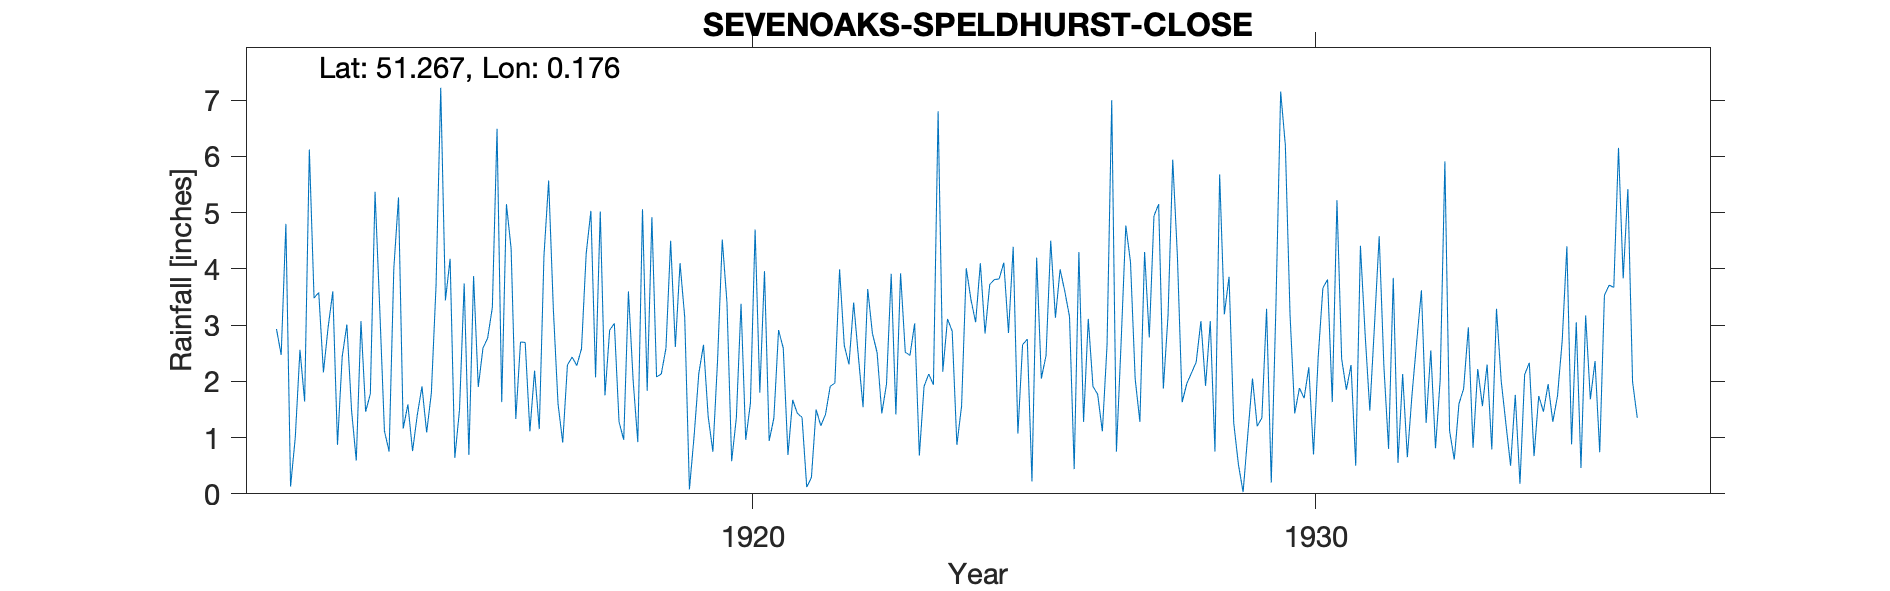

Data behind this chart, as committed beside it:
SEVENOAKS-SPELDHURST-CLOSE, , , , , , , , , , , , , , , , , , , , , , , 
Grid ref, TQ5191554242, Long, 0.1762, Lat, 51.27, Elevation, 470, ft, , , , , , , , , , , , , , , 
Station no, 379, , , , , , , , , , , , , , , , , , , , , , 
, 1910, 1911, 1912, 1913, 1914, 1915, 1916, 1917, 1918, 1919, 1920, 1921, 1922, 1923, 1924, 1925, 1926, 1927, 1928, 1929, 1930, 1931, 1932
January, , , 2.93, 3.6, 0.75, 3.44, 1.63, 1.6, 3.03, 4.5, 3.4, 2.59, 3.99, 1.41, 2.89, 2.86, 3.6, 2.69, 4.22, 1.26, 3.19, 1.85, 2.13
February, , , 2.47, 0.87, 4, 4.18, 5.15, 0.91, 1.28, 2.61, 0.58, 0.69, 2.64, 3.92, 0.87, 4.39, 3.15, 4.77, 1.63, 0.52, 1.43, 2.29, 0.65
March, , , 4.8, 2.44, 5.27, 0.64, 4.36, 2.29, 0.96, 4.1, 1.35, 1.67, 2.3, 2.52, 1.56, 1.07, 0.44, 4.12, 1.96, 0.03, 1.88, 0.5, 1.77
April, , , 0.13, 3.01, 1.16, 1.49, 1.33, 2.43, 3.6, 3.14, 3.38, 1.43, 3.4, 2.46, 4.01, 2.65, 4.3, 2.04, 2.15, 1.06, 1.7, 4.41, 2.71
May, , , 1, 1.48, 1.59, 3.74, 2.7, 2.28, 2.02, 0.08, 0.96, 1.36, 2.45, 3.03, 3.45, 2.75, 1.28, 1.28, 2.34, 2.05, 2.25, 2.84, 3.62
June, , , 2.56, 0.59, 0.76, 0.69, 2.69, 2.58, 0.92, 1.03, 1.61, 0.12, 1.54, 0.68, 3.05, 0.22, 3.11, 4.3, 3.07, 1.2, 0.7, 1.48, 1.26
July, , , 1.64, 3.07, 1.4, 3.87, 1.11, 4.27, 5.06, 2.14, 4.7, 0.29, 3.64, 1.91, 4.1, 4.2, 1.91, 2.78, 1.92, 1.35, 2.43, 3, 2.55
August, , , 6.12, 1.46, 1.91, 1.9, 2.19, 5.03, 1.83, 2.65, 1.8, 1.5, 2.85, 2.13, 2.85, 2.05, 1.77, 4.94, 3.07, 3.29, 3.66, 4.58, 0.81
September, , , 3.48, 1.78, 1.09, 2.59, 1.15, 2.07, 4.92, 1.37, 3.96, 1.21, 2.51, 1.94, 3.72, 2.46, 1.11, 5.15, 0.75, 0.2, 3.81, 2.27, 2.03
October, , , 3.58, 5.37, 1.79, 2.77, 4.23, 5.02, 2.08, 0.75, 0.94, 1.41, 1.43, 6.8, 3.81, 4.5, 2.64, 1.87, 5.68, 3.36, 1.63, 0.8, 5.91
November, , , 2.16, 3.3, 3.7, 3.31, 5.57, 1.75, 2.13, 2.38, 1.35, 1.91, 1.95, 2.17, 3.82, 3.13, 7, 3.17, 3.19, 7.15, 5.22, 3.84, 1.12
December, , , 2.96, 1.12, 7.22, 6.49, 3.28, 2.91, 2.59, 4.52, 2.91, 1.97, 3.91, 3.11, 4.11, 3.99, 0.75, 5.94, 3.86, 6.2, 2.4, 0.55, 0.61
Total, , , 33.83, 28.09, 30.64, 35.11, 35.39, 33.14, 30.42, 29.27, 26.94, 16.15, 32.61, 32.08, 38.24, 34.27, 31.06, 43.05, 33.84, 27.67, 30.3, 28.41, 25.17
